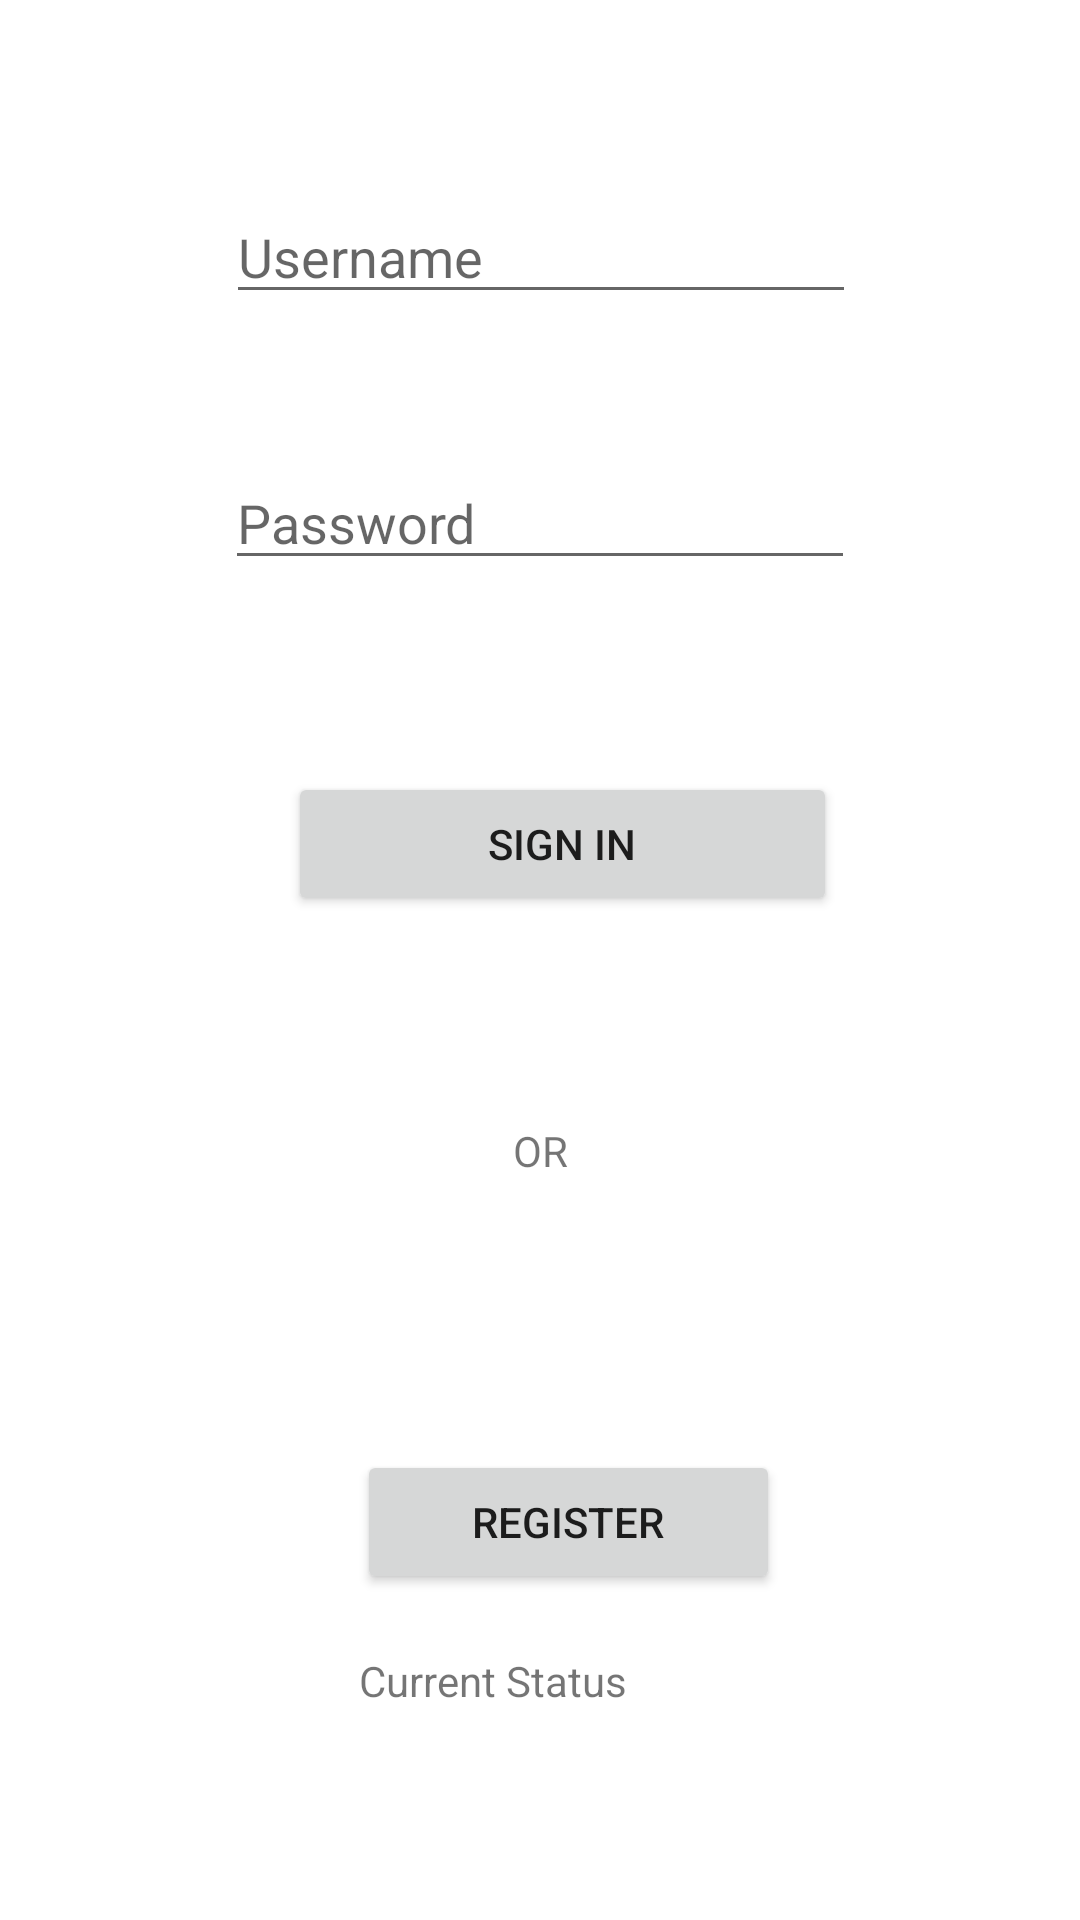

Reconstruct the res/layout file that produces this screen, plus the resources it refers to.
<!-- AndroidManifest.xml: application theme AppTheme.Launcher -->
<!-- res/layout/activity_main.xml -->
<?xml version="1.0" encoding="utf-8"?>
<android.support.constraint.ConstraintLayout xmlns:android="http://schemas.android.com/apk/res/android"
    xmlns:app="http://schemas.android.com/apk/res-auto"
    xmlns:tools="http://schemas.android.com/tools"
    android:layout_width="match_parent"
    android:layout_height="match_parent"
    tools:context=".MainActivity"
    android:orientation="horizontal">

    <EditText
        android:id="@+id/username"
        android:layout_width="wrap_content"
        android:layout_height="wrap_content"
        android:layout_marginBottom="8dp"
        android:layout_marginEnd="8dp"
        android:layout_marginStart="8dp"
        android:layout_marginTop="8dp"
        android:ems="10"
        android:hint="@string/username"
        android:inputType="textEmailAddress"
        app:layout_constraintBottom_toBottomOf="parent"
        app:layout_constraintEnd_toEndOf="parent"
        app:layout_constraintHorizontal_bias="0.503"
        app:layout_constraintStart_toStartOf="parent"
        app:layout_constraintTop_toTopOf="parent"
        app:layout_constraintVertical_bias="0.095" />

    <Button
        android:id="@+id/signIn"
        android:layout_width="183dp"
        android:layout_height="wrap_content"
        android:layout_marginStart="8dp"
        android:layout_marginTop="8dp"
        android:layout_marginEnd="8dp"
        android:layout_marginBottom="8dp"
        android:text="@string/sign_in"
        app:layout_constraintBottom_toBottomOf="parent"
        app:layout_constraintEnd_toEndOf="parent"
        app:layout_constraintHorizontal_bias="0.546"
        app:layout_constraintStart_toStartOf="parent"
        app:layout_constraintTop_toTopOf="parent"
        app:layout_constraintVertical_bias="0.433" />

    <TextView
        android:id="@+id/message"
        android:layout_width="wrap_content"
        android:layout_height="wrap_content"
        android:layout_marginBottom="8dp"
        android:layout_marginEnd="8dp"
        android:layout_marginStart="8dp"
        android:layout_marginTop="8dp"
        android:text="OR"
        app:layout_constraintBottom_toBottomOf="parent"
        app:layout_constraintEnd_toEndOf="parent"
        app:layout_constraintStart_toStartOf="parent"
        app:layout_constraintTop_toTopOf="parent"
        app:layout_constraintVertical_bias="0.605" />

    <Button
        android:id="@+id/register"
        android:layout_width="141dp"
        android:layout_height="wrap_content"
        android:layout_marginStart="8dp"
        android:layout_marginTop="8dp"
        android:layout_marginEnd="8dp"
        android:layout_marginBottom="8dp"
        android:text="Register"
        app:layout_constraintBottom_toBottomOf="parent"
        app:layout_constraintEnd_toEndOf="parent"
        app:layout_constraintHorizontal_bias="0.546"
        app:layout_constraintStart_toStartOf="parent"
        app:layout_constraintTop_toTopOf="parent"
        app:layout_constraintVertical_bias="0.825" />

    <EditText
        android:id="@+id/password"
        android:layout_width="wrap_content"
        android:layout_height="wrap_content"
        android:layout_marginBottom="8dp"
        android:layout_marginEnd="8dp"
        android:layout_marginStart="8dp"
        android:layout_marginTop="8dp"
        android:ems="10"
        android:hint="@string/password"
        android:inputType="textPassword"
        app:layout_constraintBottom_toBottomOf="parent"
        app:layout_constraintEnd_toEndOf="parent"
        app:layout_constraintStart_toStartOf="parent"
        app:layout_constraintTop_toTopOf="parent"
        app:layout_constraintVertical_bias="0.247" />

    <TextView
        android:id="@+id/loginmessage"
        android:layout_width="134dp"
        android:layout_height="55dp"
        android:layout_marginStart="8dp"
        android:layout_marginTop="8dp"
        android:layout_marginEnd="8dp"
        android:layout_marginBottom="8dp"
        android:text="@string/current_status"
        app:layout_constraintBottom_toBottomOf="parent"
        app:layout_constraintEnd_toEndOf="parent"
        app:layout_constraintHorizontal_bias="0.532"
        app:layout_constraintStart_toStartOf="parent"
        app:layout_constraintTop_toTopOf="parent"
        app:layout_constraintVertical_bias="0.954" />

</android.support.constraint.ConstraintLayout>
<!-- resources referenced by this layout -->
<resources>
  <string name="current_status">Current Status</string>
  <string name="password">Password</string>
  <string name="sign_in">Sign In</string>
  <string name="username">Username</string>
  <style name="AppTheme.Launcher">
          <item name="android:windowBackground">@drawable/color</item>
     </style>
</resources>
